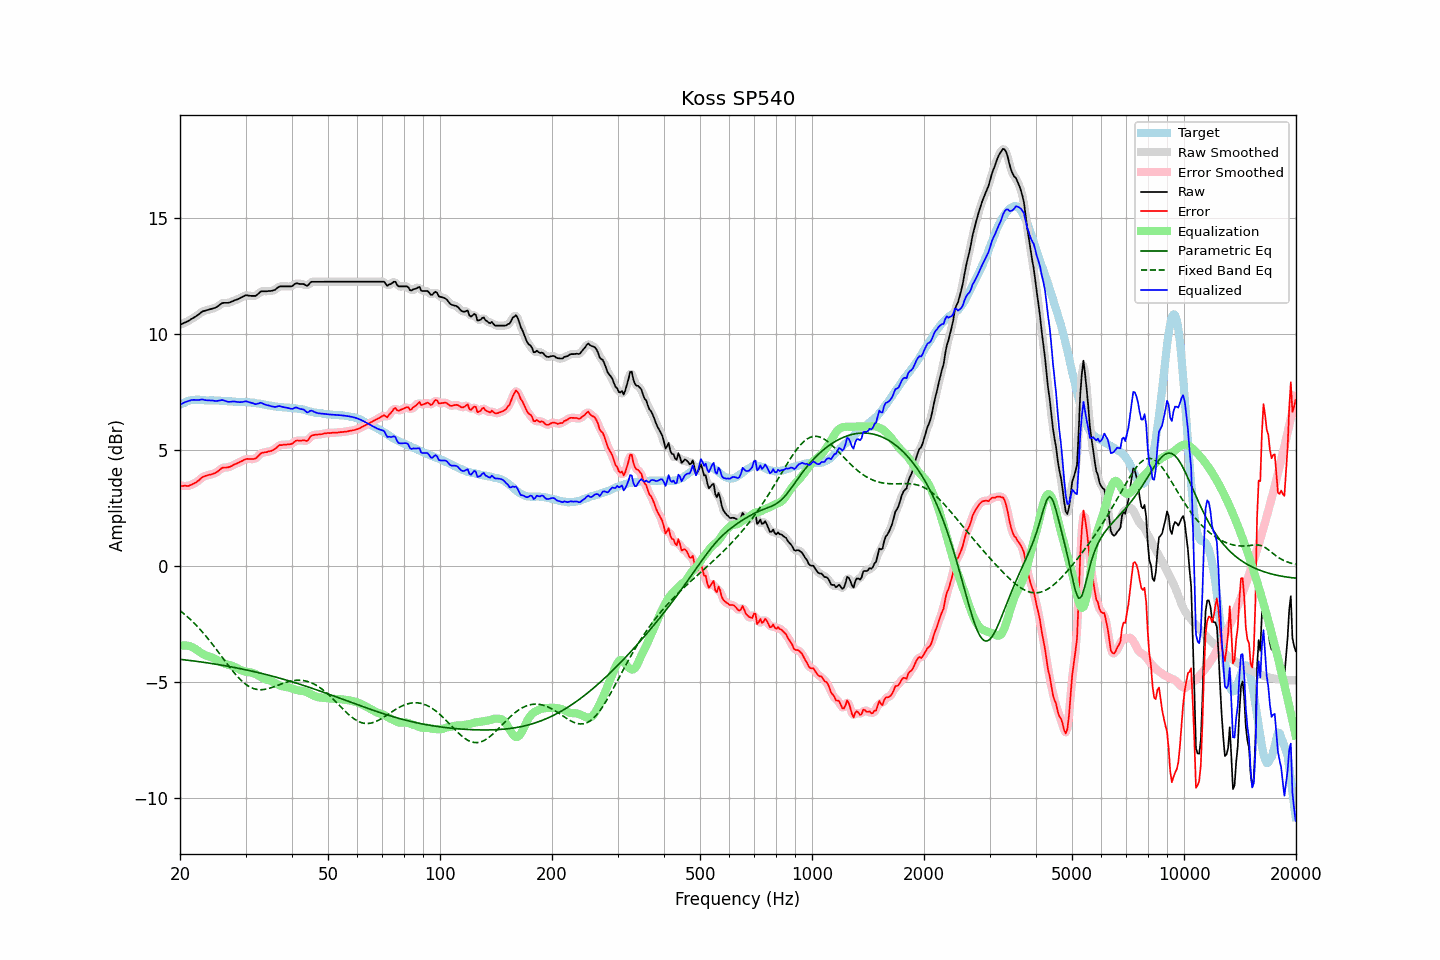

The file beside this chart, header and first rows:
frequency, raw, error, smoothed, error_smoothed, equalization, parametric_eq, fixed_band_eq, equalized_raw, equalized_smoothed, target
20.00, 10.38, 3.45, 10.38, 3.45, -3.45, -4.03, -1.93, 6.93, 6.93, 6.93
20.20, 10.41, 3.44, 10.41, 3.44, -3.44, -4.04, -1.99, 6.97, 6.97, 6.97
20.40, 10.45, 3.44, 10.45, 3.44, -3.43, -4.05, -2.04, 7.02, 7.01, 7.01
20.61, 10.48, 3.45, 10.48, 3.44, -3.43, -4.06, -2.10, 7.05, 7.04, 7.03
20.81, 10.51, 3.44, 10.51, 3.44, -3.44, -4.07, -2.16, 7.07, 7.07, 7.07
21.02, 10.54, 3.43, 10.54, 3.44, -3.45, -4.07, -2.22, 7.09, 7.09, 7.11
21.23, 10.58, 3.46, 10.58, 3.46, -3.47, -4.08, -2.29, 7.11, 7.12, 7.12
21.44, 10.63, 3.49, 10.63, 3.49, -3.49, -4.09, -2.35, 7.14, 7.14, 7.14
21.66, 10.67, 3.52, 10.67, 3.52, -3.52, -4.10, -2.42, 7.15, 7.15, 7.15
21.87, 10.71, 3.56, 10.71, 3.56, -3.56, -4.11, -2.49, 7.15, 7.15, 7.15
22.09, 10.75, 3.59, 10.75, 3.60, -3.61, -4.12, -2.56, 7.14, 7.15, 7.16
22.31, 10.80, 3.64, 10.80, 3.64, -3.66, -4.13, -2.63, 7.15, 7.14, 7.16
22.54, 10.85, 3.69, 10.86, 3.70, -3.70, -4.14, -2.71, 7.14, 7.15, 7.16
22.76, 10.91, 3.76, 10.91, 3.76, -3.75, -4.15, -2.78, 7.16, 7.16, 7.15
22.99, 10.96, 3.82, 10.95, 3.81, -3.79, -4.16, -2.86, 7.17, 7.16, 7.14
23.22, 10.98, 3.84, 10.98, 3.85, -3.83, -4.17, -2.94, 7.15, 7.15, 7.14
23.45, 11.00, 3.88, 11.00, 3.88, -3.86, -4.18, -3.02, 7.14, 7.14, 7.12
23.69, 11.02, 3.90, 11.02, 3.89, -3.89, -4.19, -3.11, 7.13, 7.13, 7.12
23.92, 11.04, 3.92, 11.04, 3.91, -3.91, -4.20, -3.19, 7.13, 7.13, 7.12
24.16, 11.06, 3.93, 11.06, 3.93, -3.93, -4.21, -3.28, 7.13, 7.13, 7.13
24.40, 11.08, 3.95, 11.08, 3.95, -3.96, -4.22, -3.37, 7.12, 7.12, 7.13
24.65, 11.10, 3.98, 11.10, 3.97, -3.99, -4.23, -3.46, 7.11, 7.11, 7.12
24.89, 11.12, 4.00, 11.13, 4.00, -4.02, -4.24, -3.55, 7.10, 7.10, 7.12
25.14, 11.16, 4.04, 11.16, 4.04, -4.06, -4.25, -3.64, 7.10, 7.10, 7.12
25.39, 11.21, 4.09, 11.21, 4.09, -4.10, -4.26, -3.73, 7.11, 7.11, 7.12
25.65, 11.26, 4.15, 11.26, 4.15, -4.13, -4.27, -3.83, 7.12, 7.13, 7.11
25.91, 11.31, 4.21, 11.30, 4.20, -4.17, -4.29, -3.92, 7.14, 7.13, 7.10
26.16, 11.33, 4.23, 11.33, 4.23, -4.20, -4.30, -4.01, 7.13, 7.13, 7.10
26.43, 11.33, 4.23, 11.33, 4.24, -4.22, -4.31, -4.11, 7.11, 7.11, 7.10
26.69, 11.33, 4.23, 11.33, 4.24, -4.25, -4.32, -4.20, 7.08, 7.08, 7.10
26.96, 11.33, 4.24, 11.34, 4.24, -4.27, -4.34, -4.29, 7.06, 7.07, 7.09
27.23, 11.35, 4.26, 11.35, 4.27, -4.29, -4.35, -4.38, 7.06, 7.07, 7.09
27.50, 11.38, 4.30, 11.38, 4.30, -4.31, -4.36, -4.47, 7.07, 7.07, 7.08
27.77, 11.41, 4.34, 11.41, 4.33, -4.33, -4.37, -4.55, 7.08, 7.08, 7.07
28.05, 11.44, 4.37, 11.44, 4.37, -4.36, -4.39, -4.64, 7.08, 7.08, 7.07
28.33, 11.46, 4.40, 11.46, 4.40, -4.40, -4.40, -4.72, 7.06, 7.07, 7.06
28.62, 11.49, 4.43, 11.49, 4.43, -4.43, -4.41, -4.80, 7.06, 7.06, 7.06
28.90, 11.52, 4.46, 11.52, 4.46, -4.47, -4.43, -4.87, 7.05, 7.05, 7.06
29.19, 11.56, 4.50, 11.56, 4.50, -4.50, -4.44, -4.94, 7.06, 7.05, 7.06
29.48, 11.59, 4.52, 11.60, 4.53, -4.53, -4.46, -5.00, 7.06, 7.06, 7.07
29.78, 11.63, 4.57, 11.63, 4.57, -4.55, -4.47, -5.06, 7.08, 7.08, 7.06
30.08, 11.66, 4.59, 11.65, 4.59, -4.57, -4.49, -5.11, 7.09, 7.08, 7.06
30.38, 11.65, 4.61, 11.65, 4.60, -4.58, -4.50, -5.16, 7.07, 7.07, 7.04
30.68, 11.64, 4.60, 11.64, 4.60, -4.59, -4.52, -5.21, 7.05, 7.05, 7.04
30.99, 11.63, 4.60, 11.63, 4.60, -4.60, -4.53, -5.24, 7.03, 7.03, 7.03
31.30, 11.63, 4.60, 11.62, 4.59, -4.62, -4.55, -5.27, 7.01, 7.01, 7.03
31.61, 11.63, 4.60, 11.63, 4.61, -4.64, -4.56, -5.30, 6.99, 6.98, 7.03
31.93, 11.63, 4.62, 11.64, 4.63, -4.67, -4.58, -5.32, 6.96, 6.97, 7.01
32.24, 11.68, 4.69, 11.68, 4.68, -4.71, -4.60, -5.33, 6.98, 6.98, 7.00
32.57, 11.74, 4.75, 11.74, 4.75, -4.74, -4.61, -5.34, 7.00, 7.00, 6.99
32.89, 11.81, 4.83, 11.80, 4.82, -4.78, -4.63, -5.34, 7.03, 7.01, 6.98
33.22, 11.83, 4.87, 11.83, 4.86, -4.82, -4.65, -5.34, 7.01, 7.00, 6.96
33.55, 11.83, 4.87, 11.83, 4.88, -4.86, -4.66, -5.34, 6.97, 6.98, 6.96
33.89, 11.83, 4.89, 11.83, 4.89, -4.89, -4.68, -5.32, 6.94, 6.95, 6.94
34.23, 11.83, 4.90, 11.83, 4.90, -4.91, -4.70, -5.31, 6.92, 6.92, 6.93
34.57, 11.84, 4.93, 11.84, 4.92, -4.93, -4.72, -5.29, 6.91, 6.91, 6.91
34.92, 11.84, 4.94, 11.84, 4.94, -4.95, -4.73, -5.27, 6.89, 6.89, 6.90
35.27, 11.85, 4.95, 11.85, 4.96, -4.98, -4.75, -5.25, 6.87, 6.87, 6.90
35.62, 11.87, 4.99, 11.87, 4.99, -5.01, -4.77, -5.23, 6.86, 6.85, 6.88
35.97, 11.89, 5.03, 11.90, 5.03, -5.05, -4.79, -5.20, 6.84, 6.85, 6.86
... 635 more rows
